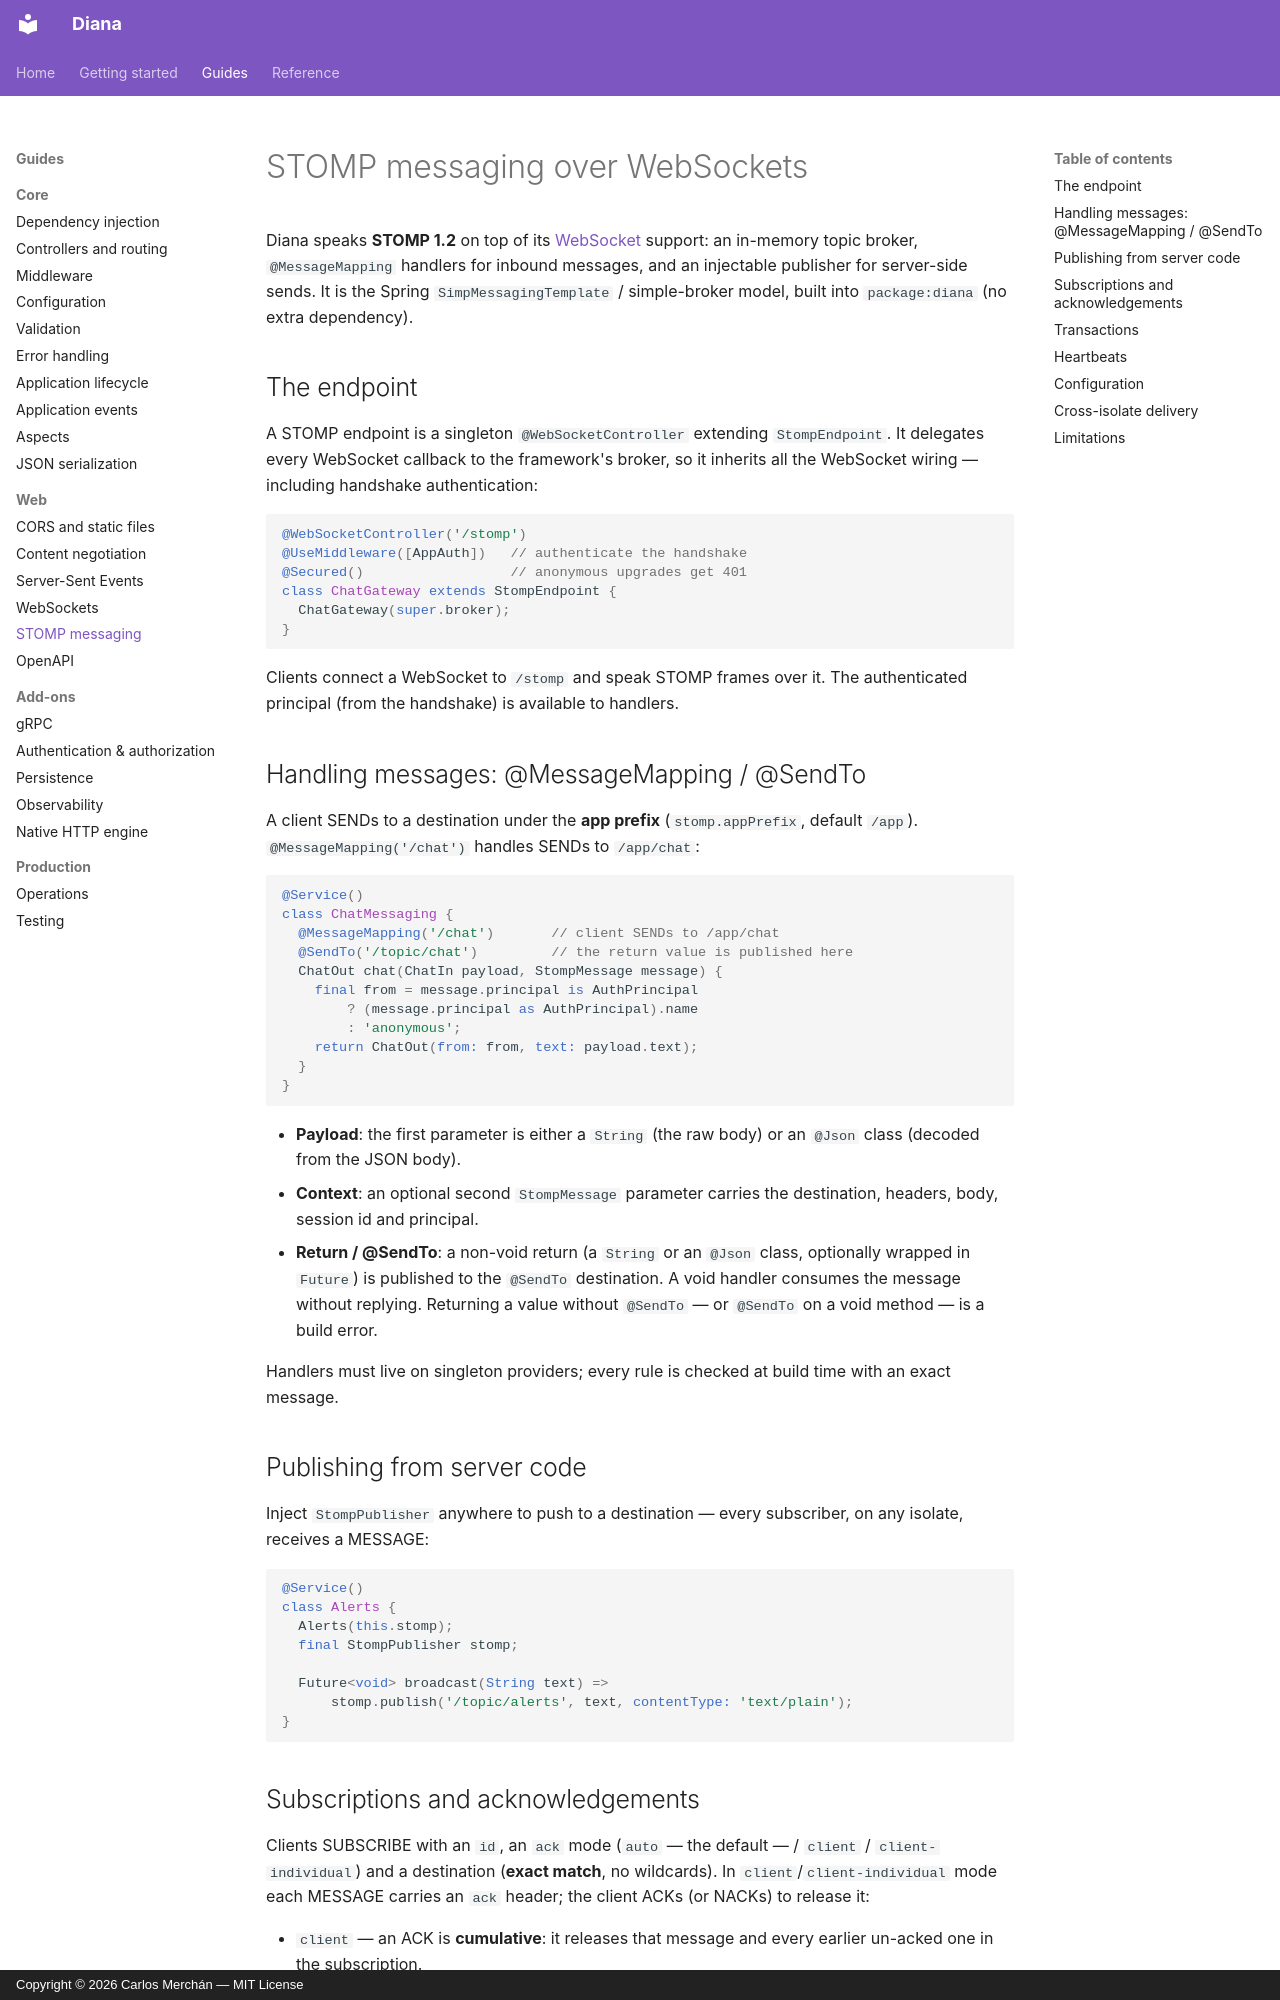

repository: carmonac/diana-be-framework · page: guides/stomp/index.html · generator: mkdocs · copyright: Copyright © 2026 Carlos Merchán — MIT License

# STOMP messaging over WebSockets

Diana speaks **STOMP 1.2** on top of its [WebSocket](websockets.md) support:
an in-memory topic broker, `@MessageMapping` handlers for inbound messages,
and an injectable publisher for server-side sends. It is the Spring
`SimpMessagingTemplate` / simple-broker model, built into `package:diana`
(no extra dependency).

## The endpoint

A STOMP endpoint is a singleton `@WebSocketController` extending
`StompEndpoint`. It delegates every WebSocket callback to the framework's
broker, so it inherits all the WebSocket wiring — including handshake
authentication:

```dart
@WebSocketController('/stomp')
@UseMiddleware([AppAuth])   // authenticate the handshake
@Secured()                  // anonymous upgrades get 401
class ChatGateway extends StompEndpoint {
  ChatGateway(super.broker);
}
```

Clients connect a WebSocket to `/stomp` and speak STOMP frames over it. The
authenticated principal (from the handshake) is available to handlers.

## Handling messages: @MessageMapping / @SendTo

A client SENDs to a destination under the **app prefix** (`stomp.appPrefix`,
default `/app`). `@MessageMapping('/chat')` handles SENDs to `/app/chat`:

```dart
@Service()
class ChatMessaging {
  @MessageMapping('/chat')       // client SENDs to /app/chat
  @SendTo('/topic/chat')         // the return value is published here
  ChatOut chat(ChatIn payload, StompMessage message) {
    final from = message.principal is AuthPrincipal
        ? (message.principal as AuthPrincipal).name
        : 'anonymous';
    return ChatOut(from: from, text: payload.text);
  }
}
```

- **Payload**: the first parameter is either a `String` (the raw body) or an
  `@Json` class (decoded from the JSON body).
- **Context**: an optional second `StompMessage` parameter carries the
  destination, headers, body, session id and principal.
- **Return / @SendTo**: a non-void return (a `String` or an `@Json` class,
  optionally wrapped in `Future`) is published to the `@SendTo` destination.
  A void handler consumes the message without replying. Returning a value
  without `@SendTo` — or `@SendTo` on a void method — is a build error.

Handlers must live on singleton providers; every rule is checked at build
time with an exact message.

## Publishing from server code

Inject `StompPublisher` anywhere to push to a destination — every
subscriber, on any isolate, receives a MESSAGE:

```dart
@Service()
class Alerts {
  Alerts(this.stomp);
  final StompPublisher stomp;

  Future<void> broadcast(String text) =>
      stomp.publish('/topic/alerts', text, contentType: 'text/plain');
}
```
